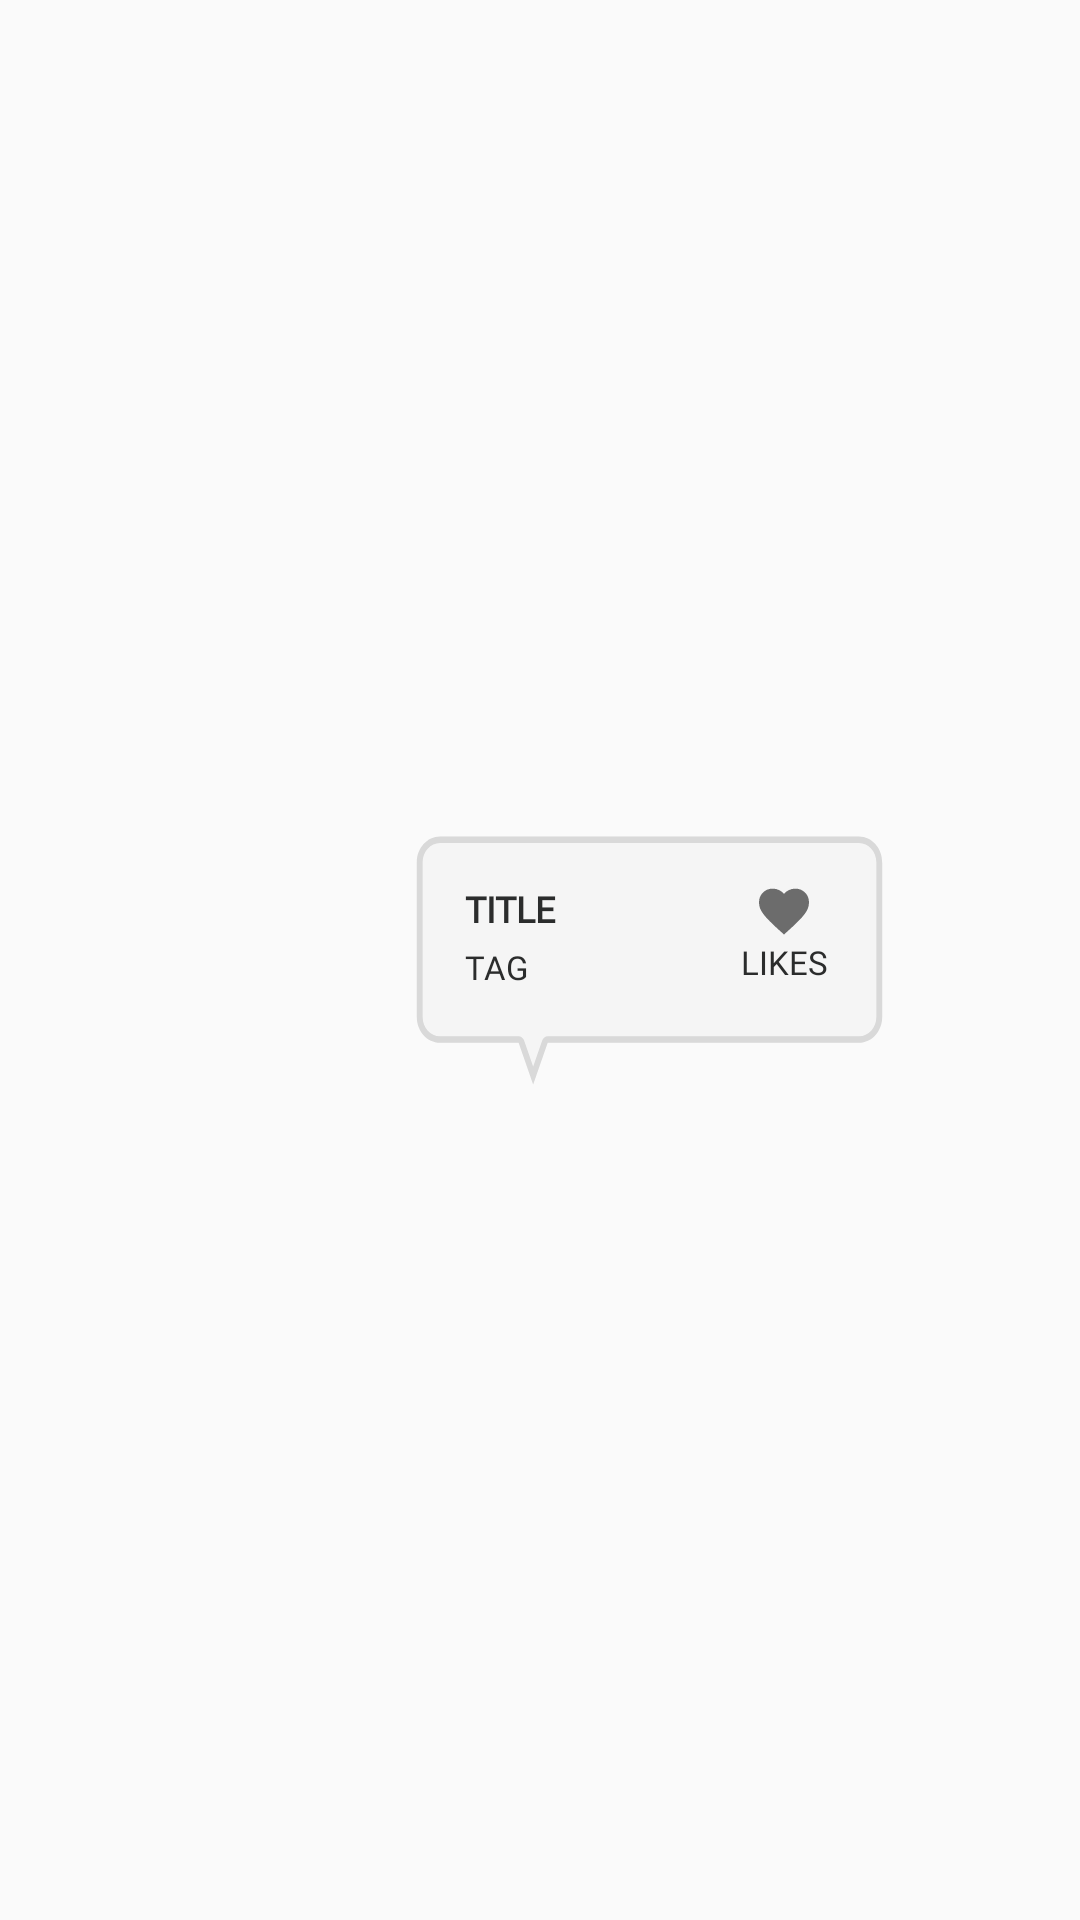

Android layout source for this screen:
<!-- AndroidManifest.xml: application theme AppTheme -->
<!-- res/layout/map_dialog.xml -->
<?xml version="1.0" encoding="utf-8"?>
<androidx.constraintlayout.widget.ConstraintLayout xmlns:android="http://schemas.android.com/apk/res/android"
    xmlns:app="http://schemas.android.com/apk/res-auto"
    android:layout_width="wrap_content"
    android:layout_height="wrap_content">

    <androidx.constraintlayout.widget.ConstraintLayout
        android:layout_width="wrap_content"
        android:layout_height="wrap_content"
        android:layout_marginStart="73dp"
        android:paddingTop="18dp"
        android:paddingStart="18dp"
        android:paddingEnd="20dp"
        android:paddingBottom="34dp"
        android:background="@drawable/dialog_box_164_x_81dp"
        app:layout_constraintTop_toTopOf="parent"
        app:layout_constraintStart_toStartOf="parent"
        app:layout_constraintEnd_toEndOf="parent"
        app:layout_constraintBottom_toBottomOf="parent">

        <TextView
            android:id="@+id/dialog_tv_title"
            android:layout_width="82dp"
            android:layout_height="wrap_content"
            android:text="TITLE"
            android:textSize="12sp"
            android:textStyle="bold"
            android:textColor="@color/deep_grey"
            android:fontFamily="@font/sf_compat_regular"
            app:layout_constraintStart_toStartOf="parent"
            app:layout_constraintTop_toTopOf="parent"
            />
        <TextView
            android:id="@+id/dialog_tv_tags"
            android:layout_width="wrap_content"
            android:layout_height="wrap_content"
            android:maxWidth="82dp"
            android:paddingTop="4dp"
            android:text="TAG"
            android:textSize="11sp"
            android:textColor="@color/deep_grey"
            android:fontFamily="@font/sf_compat_regular"
            app:layout_constraintStart_toStartOf="parent"
            app:layout_constraintTop_toBottomOf="@id/dialog_tv_title" />

        <LinearLayout
            android:layout_width="wrap_content"
            android:layout_height="wrap_content"
            android:layout_marginStart="10dp"
            android:orientation="vertical"
            android:gravity="center"
            app:layout_constraintStart_toEndOf="@id/dialog_tv_title"
            app:layout_constraintTop_toTopOf="parent">

            <ImageView
                android:layout_width="20dp"
                android:layout_height="18.65dp"
                android:src="@drawable/item_like_icon"
                app:tint="@color/main_skyblue"/>

            <TextView
                android:id="@+id/dialog_tv_likes"
                android:layout_width="wrap_content"
                android:layout_height="wrap_content"
                android:text="LIKES"
                android:textSize="11sp"
                android:textColor="@color/deep_grey"
                android:fontFamily="@font/sf_compat_regular"/>
        </LinearLayout>



    </androidx.constraintlayout.widget.ConstraintLayout>


</androidx.constraintlayout.widget.ConstraintLayout>
<!-- resources referenced by this layout -->
<resources>
  <color name="deep_grey">#2B2C2C</color>
  <color name="main_skyblue">#6BC8E8</color>
  <!-- drawable dialog_box_164_x_81dp (drawable-hdpi) -->
  <vector xmlns:android="http://schemas.android.com/apk/res/android"
      android:width="164dp"
      android:height="81dp"
      android:viewportWidth="164"
      android:viewportHeight="81">
    <path
        android:pathData="M10,2C5.58,2 2,5.58 2,10V58C2,62.42 5.58,66 10,66H37L42,79L47,66H154C158.42,66 162,62.42 162,58V10C162,5.58 158.42,2 154,2H10Z"
        android:fillColor="#F5F5F5"
        android:fillType="evenOdd"/>
    <group>
      <clip-path
          android:pathData="M0,0h164v81h-164z"/>
      <clip-path
          android:pathData="M10,2C5.58,2 2,5.58 2,10V58C2,62.42 5.58,66 10,66H37L42,79L47,66H154C158.42,66 162,62.42 162,58V10C162,5.58 158.42,2 154,2H10Z"
          android:fillType="evenOdd"/>
      <path
          android:pathData="M37,66L38.86,65.28C38.57,64.51 37.82,64 37,64V66ZM42,79L40.13,79.72C40.43,80.49 41.17,81 42,81C42.83,81 43.57,80.49 43.87,79.72L42,79ZM47,66V64C46.18,64 45.43,64.51 45.14,65.28L47,66ZM4,10C4,6.69 6.69,4 10,4V0C4.48,0 0,4.48 0,10H4ZM4,58V10H0V58H4ZM10,64C6.69,64 4,61.31 4,58H0C0,63.52 4.48,68 10,68V64ZM37,64H10V68H37V64ZM43.87,78.28L38.86,65.28L35.13,66.72L40.13,79.72L43.87,78.28ZM45.14,65.28L40.13,78.28L43.87,79.72L48.87,66.72L45.14,65.28ZM154,64H47V68H154V64ZM160,58C160,61.31 157.31,64 154,64V68C159.52,68 164,63.52 164,58H160ZM160,10V58H164V10H160ZM154,4C157.31,4 160,6.69 160,10H164C164,4.48 159.52,0 154,0V4ZM10,4H154V0H10V4Z"
          android:fillColor="#D9D9D9"/>
    </group>
  </vector>
  <!-- drawable item_like_icon (drawable) -->
  <vector xmlns:android="http://schemas.android.com/apk/res/android"
      android:width="10dp"
      android:height="8dp"
      android:viewportWidth="10"
      android:viewportHeight="8">
    <path
        android:pathData="M5,7.75L4.396,7.208C3.694,6.576 3.115,6.031 2.656,5.573C2.198,5.115 1.833,4.703 1.563,4.338C1.292,3.974 1.103,3.639 0.995,3.333C0.887,3.028 0.833,2.715 0.833,2.396C0.833,1.743 1.052,1.198 1.49,0.76C1.927,0.323 2.472,0.104 3.125,0.104C3.486,0.104 3.83,0.181 4.156,0.333C4.483,0.486 4.764,0.701 5,0.979C5.236,0.701 5.517,0.486 5.844,0.333C6.17,0.181 6.514,0.104 6.875,0.104C7.528,0.104 8.073,0.323 8.51,0.76C8.948,1.198 9.167,1.743 9.167,2.396C9.167,2.715 9.113,3.028 9.005,3.333C8.898,3.639 8.708,3.974 8.438,4.338C8.167,4.703 7.802,5.115 7.344,5.573C6.885,6.031 6.306,6.576 5.604,7.208L5,7.75Z"
        android:fillColor="#6C6C6C"/>
  </vector>
  <style name="AppTheme" parent="Theme.AppCompat.DayNight">
          <item name="colorPrimary">@color/colorPrimary</item>
          <item name="colorPrimaryDark">@color/colorPrimaryDark</item>
          <item name="colorAccent">@color/colorAccent</item>
      </style>
  <color name="colorPrimary">#fcfcfc</color>
  <color name="colorPrimaryDark">#889dfe</color>
  <color name="colorAccent">#889dfe</color>
</resources>
